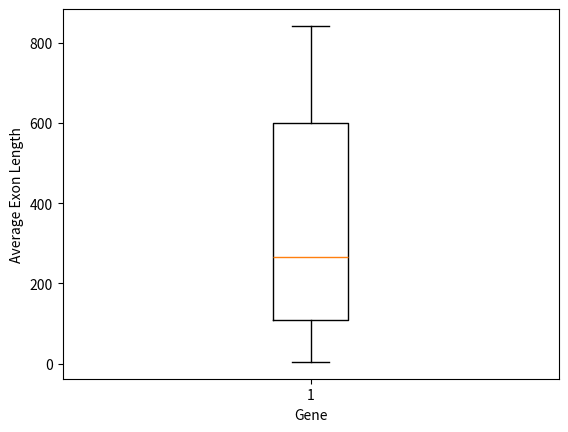

Recreate this plot in Python.
exon_counts = [51,1142,42,216,25,650,32533,57,1,523]
gene_lengths = [9410,394141,4442,105338,19149,76779,126550,36296,842,15981]
# Calculate average exon length by dividing gene lengths by exon counts
average_exon_length = [m/n for m, n in zip(gene_lengths, exon_counts)]
# Sort values in average exon length list ascendingly
average_exon_length.sort()
average_exon_length = [round(num) for num in average_exon_length]
print('sorted average exon length:', average_exon_length)

import matplotlib.pyplot as plt
plt.boxplot(average_exon_length) # Plot boxplot displaying the distribution of average exon length
plt.ylabel('Average Exon Length')
plt.xlabel('Gene')
plt.show()


